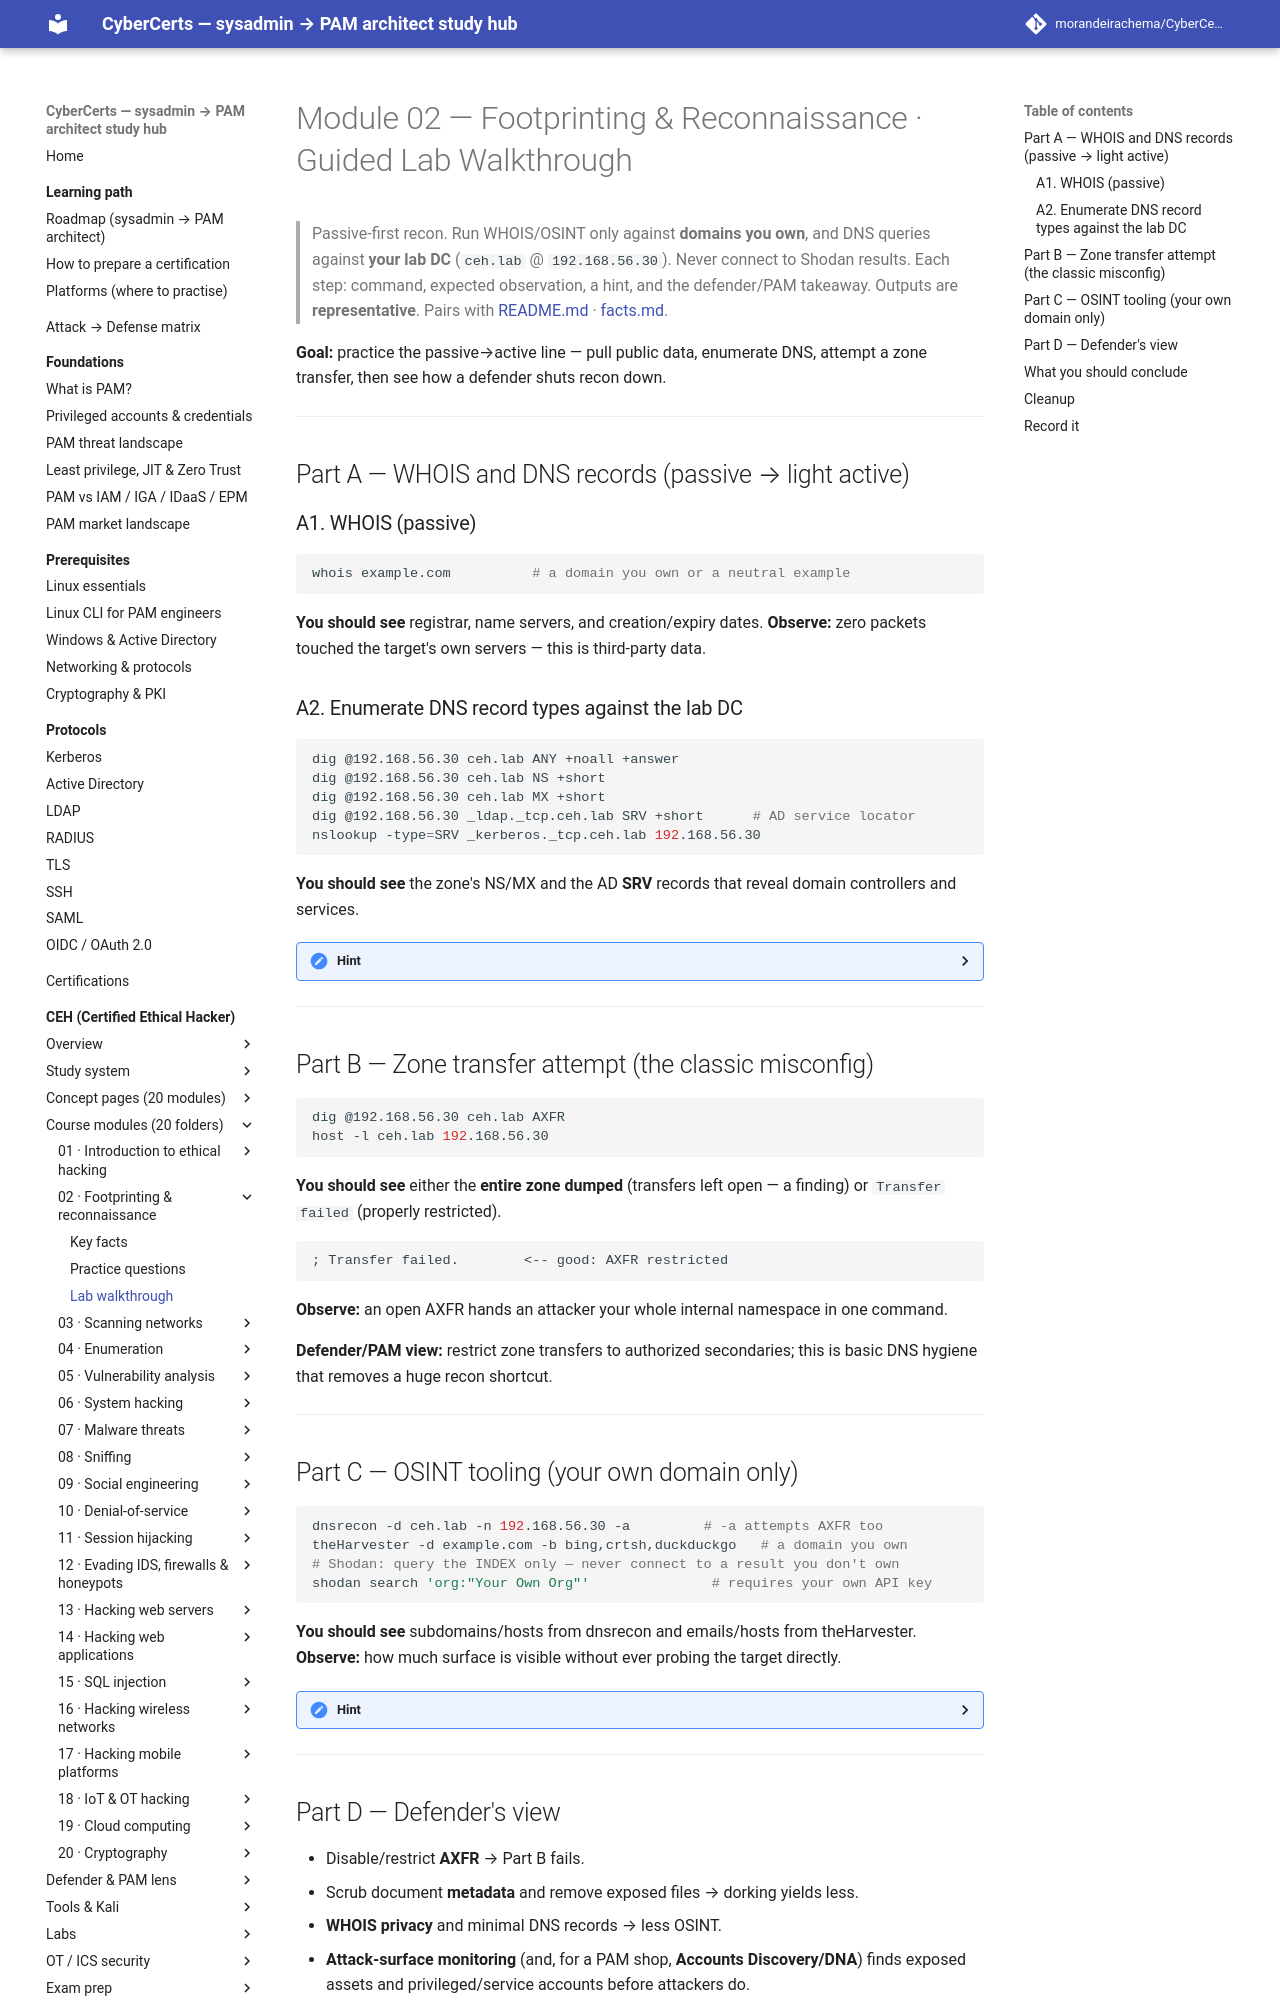

repository: morandeirachema/CyberCerts · page: certs/ceh/modules/02-footprinting-and-reconnaissance/lab-walkthrough/index.html · generator: mkdocs

# Module 02 — Footprinting & Reconnaissance · Guided Lab Walkthrough

> Passive-first recon. Run WHOIS/OSINT only against **domains you own**, and DNS queries against **your lab DC** (`ceh.lab` @ `192.168.56.30`). Never connect to Shodan results. Each step: command, expected observation, a hint, and the defender/PAM takeaway. Outputs are **representative**. Pairs with [README.md](README.md) · [facts.md](facts.md).

**Goal:** practice the passive→active line — pull public data, enumerate DNS, attempt a zone transfer, then see how a defender shuts recon down.

---

## Part A — WHOIS and DNS records (passive → light active)

### A1. WHOIS (passive)
```bash
whois example.com          # a domain you own or a neutral example
```
**You should see** registrar, name servers, and creation/expiry dates. **Observe:** zero packets touched the target's own servers — this is third-party data.

### A2. Enumerate DNS record types against the lab DC
```bash
dig @192.168.56.30 ceh.lab ANY +noall +answer
dig @192.168.56.30 ceh.lab NS +short
dig @192.168.56.30 ceh.lab MX +short
dig @192.168.56.30 _ldap._tcp.ceh.lab SRV +short      # AD service locator
nslookup -type=SRV _kerberos._tcp.ceh.lab 192.168.56.30
```
**You should see** the zone's NS/MX and the AD **SRV** records that reveal domain controllers and services.

<details><summary>Hint</summary>`_ldap._tcp.dc._msdcs.ceh.lab` SRV records pinpoint DCs. SRV records are gold for mapping an AD environment before you ever scan.</details>

---

## Part B — Zone transfer attempt (the classic misconfig)
```bash
dig @192.168.56.30 ceh.lab AXFR
host -l ceh.lab 192.168.56.30
```
**You should see** either the **entire zone dumped** (transfers left open — a finding) or `Transfer failed` (properly restricted).
```
; Transfer failed.        <-- good: AXFR restricted
```
**Observe:** an open AXFR hands an attacker your whole internal namespace in one command.

**Defender/PAM view:** restrict zone transfers to authorized secondaries; this is basic DNS hygiene that removes a huge recon shortcut.

---
